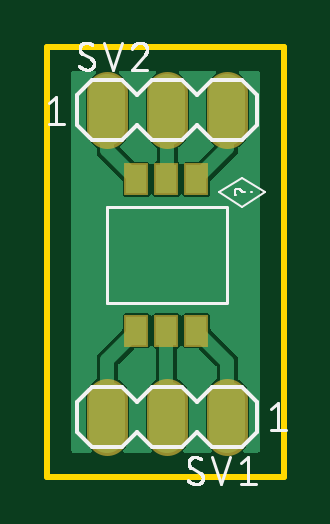
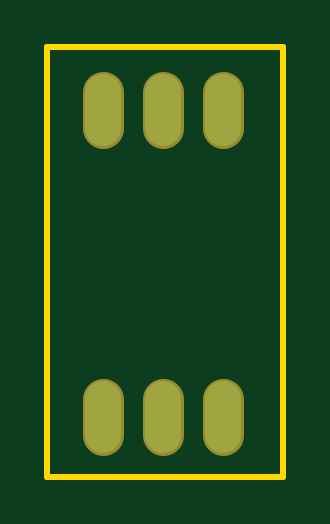
Circuit board: 7 layer files. Board 10.0 x 18.2 mm.
- bottom_copper: copper_bottom.gbr (377 bytes)
- top_copper: copper_top.gbr (19467 bytes)
- outline: profile.gbr (219 bytes)
- top_silk: silkscreen_top.gbr (12129 bytes)
- bottom_mask: soldermask_bottom.gbr (381 bytes)
- top_mask: soldermask_top.gbr (516 bytes)
- paste: solderpaste_top.gbr (283 bytes)

=== bottom_copper: copper_bottom.gbr ===
G04 EAGLE Gerber RS-274X export*
G75*
%MOMM*%
%FSLAX34Y34*%
%LPD*%
%INBottom Copper*%
%IPPOS*%
%AMOC8*
5,1,8,0,0,1.08239X$1,22.5*%
G01*
%ADD10C,1.524000*%


D10*
X76200Y33020D02*
X76200Y17780D01*
X50800Y17780D02*
X50800Y33020D01*
X25400Y33020D02*
X25400Y17780D01*
X25400Y147480D02*
X25400Y162720D01*
X50800Y162720D02*
X50800Y147480D01*
X76200Y147480D02*
X76200Y162720D01*
M02*

=== top_copper: copper_top.gbr (19467 bytes, source omitted) ===
=== outline: profile.gbr ===
G04 EAGLE Gerber RS-274X export*
G75*
%MOMM*%
%FSLAX34Y34*%
%LPD*%
%IN*%
%IPPOS*%
%AMOC8*
5,1,8,0,0,1.08239X$1,22.5*%
G01*
%ADD10C,0.254000*%


D10*
X0Y0D02*
X100000Y0D01*
X100000Y182000D01*
X0Y182000D01*
X0Y0D01*
M02*

=== top_silk: silkscreen_top.gbr (12129 bytes, source omitted) ===
=== bottom_mask: soldermask_bottom.gbr ===
G04 EAGLE Gerber RS-274X export*
G75*
%MOMM*%
%FSLAX34Y34*%
%LPD*%
%INSoldermask Bottom*%
%IPPOS*%
%AMOC8*
5,1,8,0,0,1.08239X$1,22.5*%
G01*
%ADD10C,1.727200*%


D10*
X76200Y33020D02*
X76200Y17780D01*
X50800Y17780D02*
X50800Y33020D01*
X25400Y33020D02*
X25400Y17780D01*
X25400Y147480D02*
X25400Y162720D01*
X50800Y162720D02*
X50800Y147480D01*
X76200Y147480D02*
X76200Y162720D01*
M02*

=== top_mask: soldermask_top.gbr ===
G04 EAGLE Gerber RS-274X export*
G75*
%MOMM*%
%FSLAX34Y34*%
%LPD*%
%INSoldermask Top*%
%IPPOS*%
%AMOC8*
5,1,8,0,0,1.08239X$1,22.5*%
G01*
%ADD10C,1.727200*%
%ADD11R,1.053200X1.393200*%


D10*
X76200Y33020D02*
X76200Y17780D01*
X50800Y17780D02*
X50800Y33020D01*
X25400Y33020D02*
X25400Y17780D01*
X25400Y147480D02*
X25400Y162720D01*
X50800Y162720D02*
X50800Y147480D01*
X76200Y147480D02*
X76200Y162720D01*
D11*
X63100Y125800D03*
X50400Y125800D03*
X37700Y125800D03*
X63100Y61800D03*
X50400Y61800D03*
X37700Y61800D03*
M02*

=== paste: solderpaste_top.gbr ===
G04 EAGLE Gerber RS-274X export*
G75*
%MOMM*%
%FSLAX34Y34*%
%LPD*%
%INSolderpaste Top*%
%IPPOS*%
%AMOC8*
5,1,8,0,0,1.08239X$1,22.5*%
G01*
%ADD10R,0.850000X1.190000*%


D10*
X63100Y125800D03*
X50400Y125800D03*
X37700Y125800D03*
X63100Y61800D03*
X50400Y61800D03*
X37700Y61800D03*
M02*

